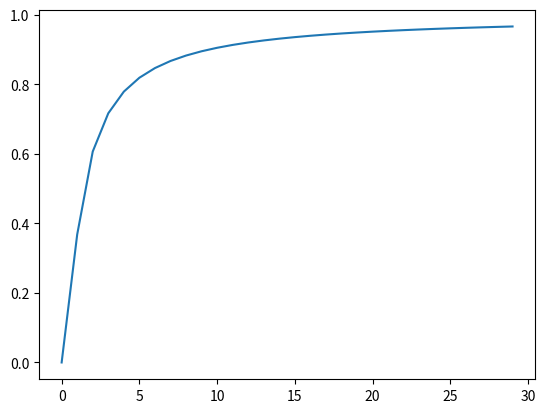

Source code (Python):
import numpy as np
import matplotlib.pyplot as plt

x = np.zeros(30)
y = np.zeros(30)
for i in range(0,30):
    x[i] = i
    y[i] = np.exp(-1/(1e-16+x[i]))
plt.plot(x,y)
plt.show()
